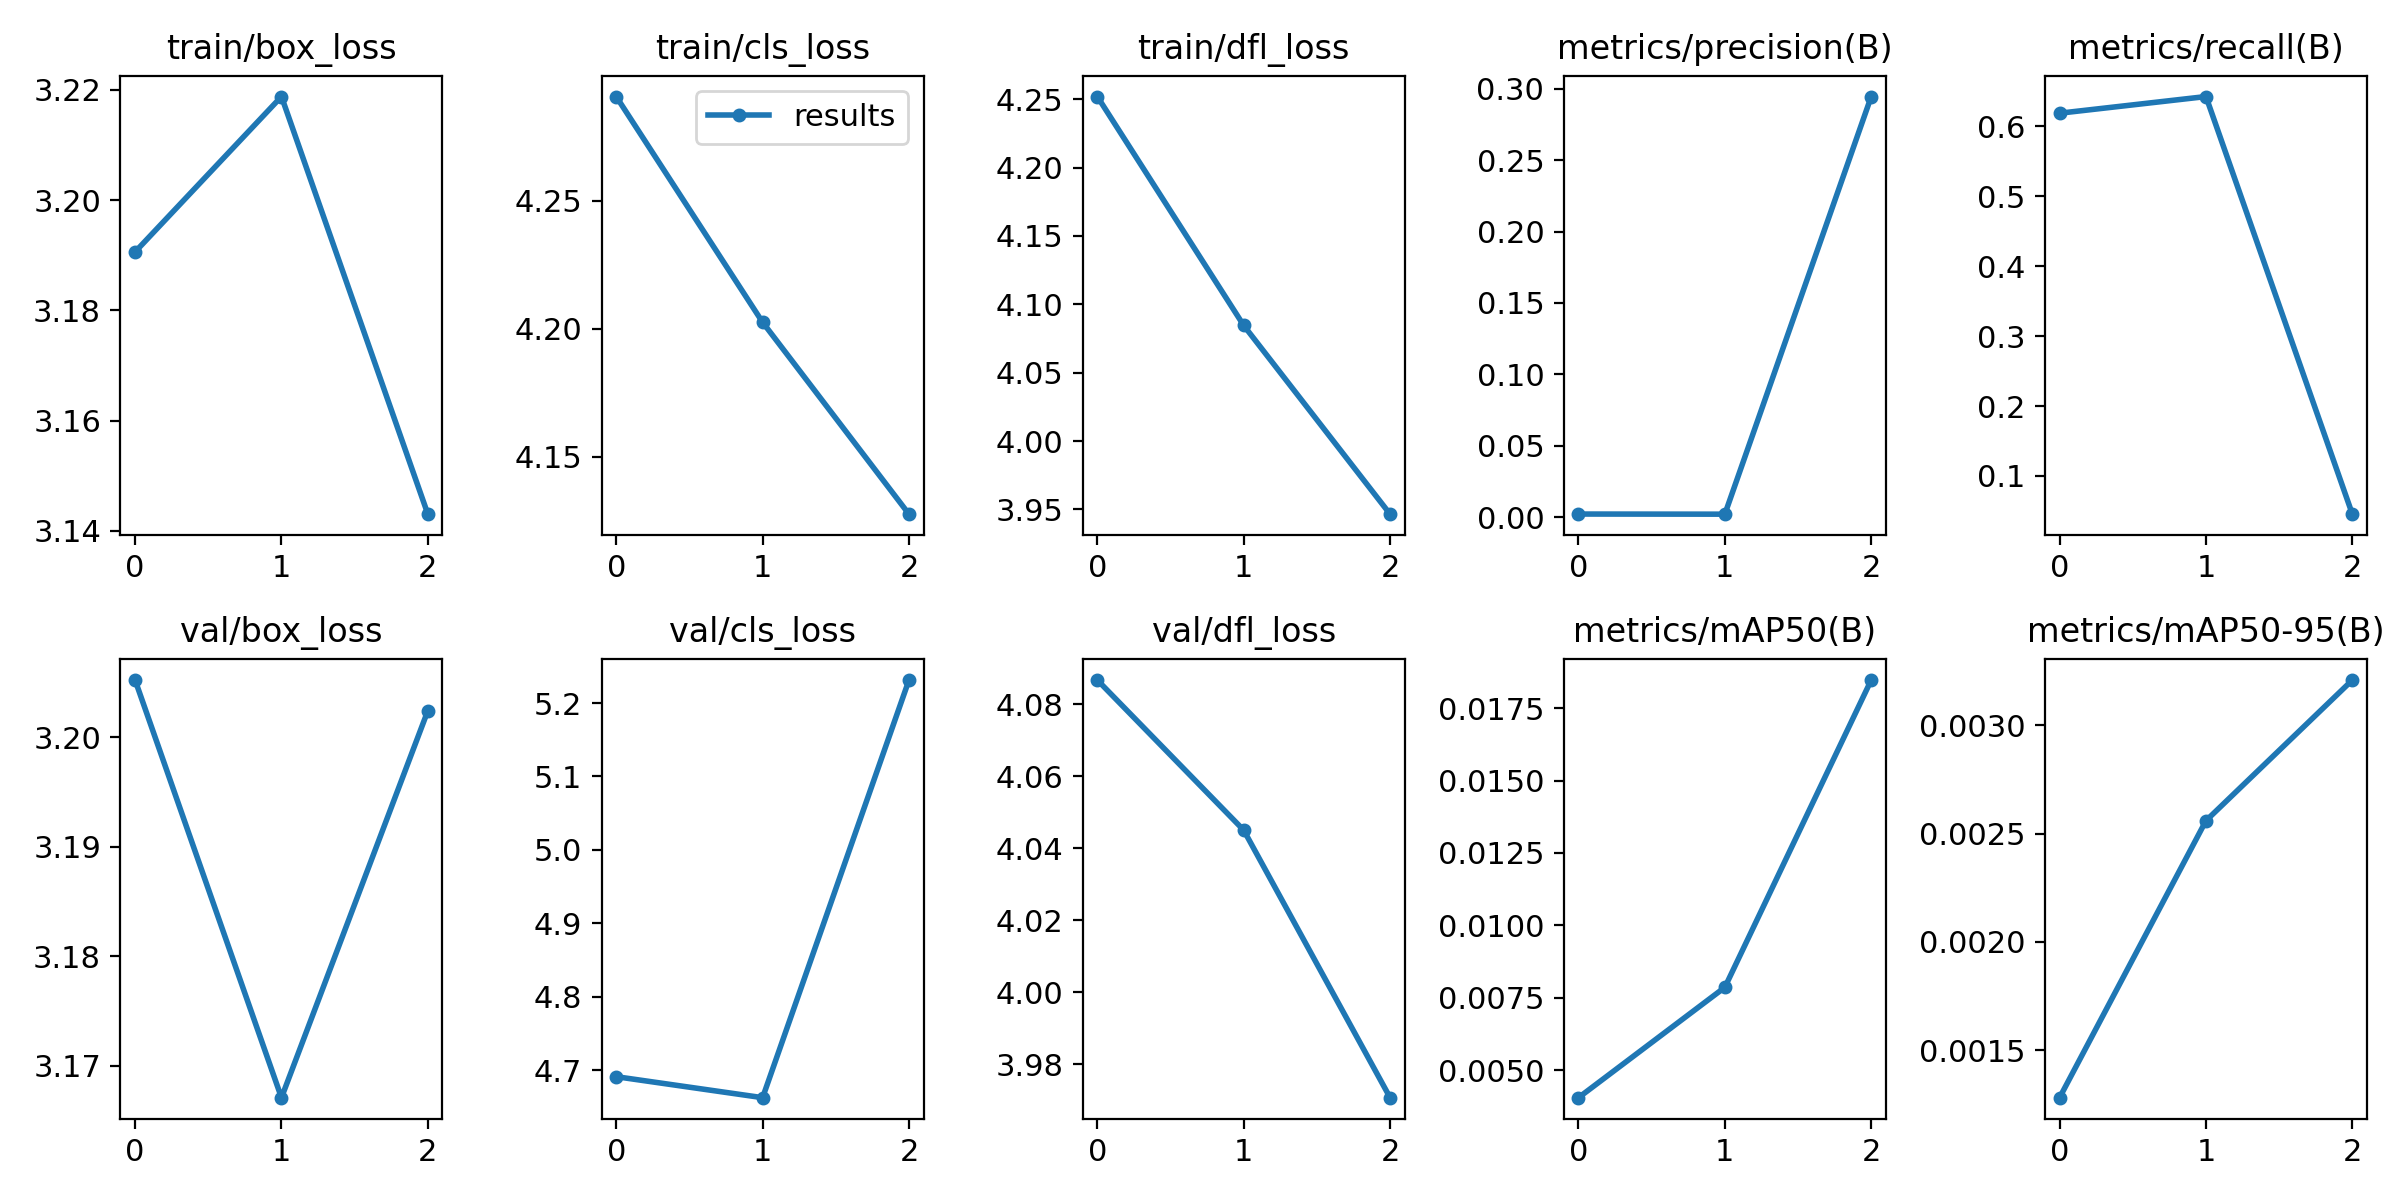

The table this chart was drawn from, first rows:
epoch, train/box_loss, train/cls_loss, train/dfl_loss, metrics/precision(B), metrics/recall(B), metrics/mAP50(B), metrics/mAP50-95(B), val/box_loss, val/cls_loss, val/dfl_loss, lr/pg0, lr/pg1, lr/pg2
0, 3.191, 4.291, 4.252, 0.00222, 0.6184, 0.00405, 0.00128, 3.205, 4.691, 4.087, 0.07032, 0.003298, 0.003298
1, 3.219, 4.203, 4.085, 0.00213, 0.6422, 0.00786, 0.00256, 3.167, 4.662, 4.045, 0.03813, 0.004443, 0.004443
2, 3.143, 4.128, 3.946, 0.2945, 0.04545, 0.01847, 0.00321, 3.202, 5.231, 3.971, 0.003739, 0.003388, 0.003388
